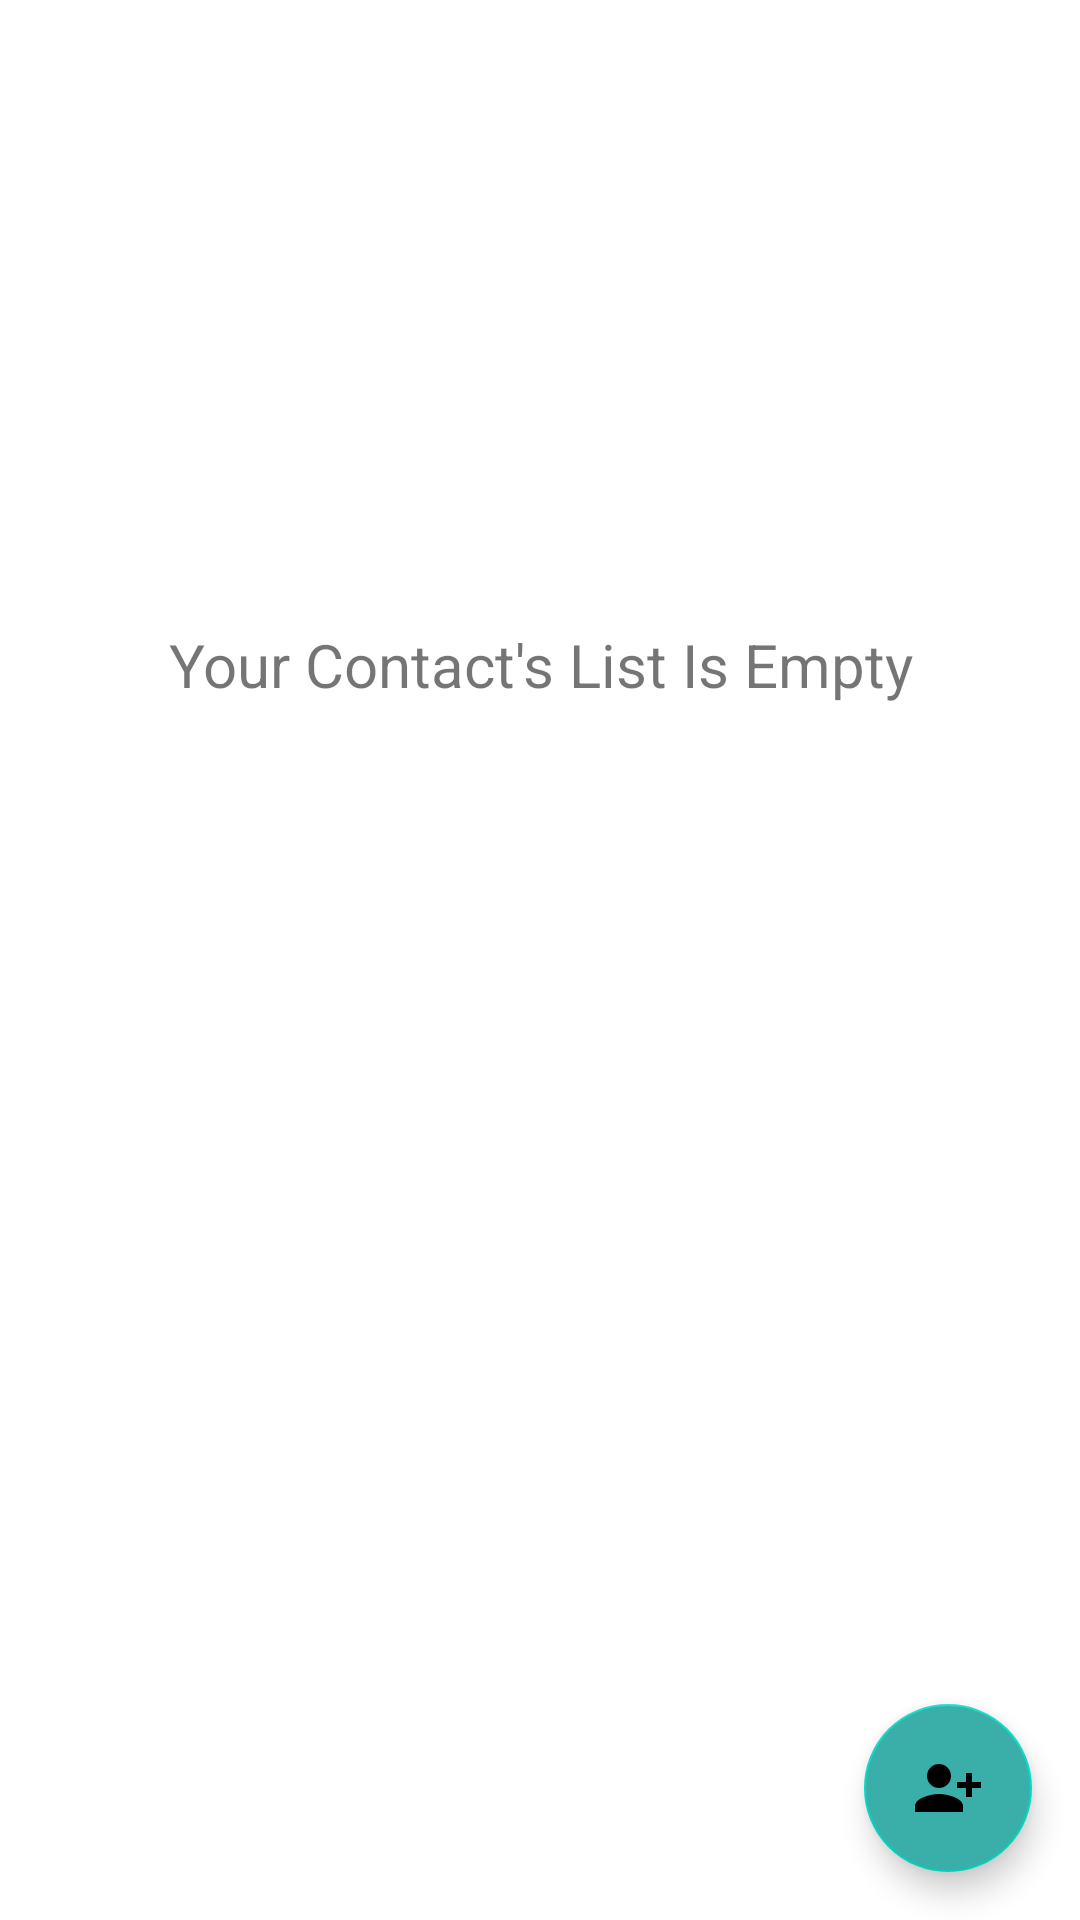

This screen was rendered from an Android layout file. Write that file and the resources it references.
<!-- AndroidManifest.xml: application theme Theme.ConnectWithFriends -->
<!-- res/layout/fragment_contacts.xml -->
<?xml version="1.0" encoding="utf-8"?>
<androidx.coordinatorlayout.widget.CoordinatorLayout
    xmlns:android="http://schemas.android.com/apk/res/android"
    xmlns:app="http://schemas.android.com/apk/res-auto"
    xmlns:tools="http://schemas.android.com/tools"
    android:layout_width="match_parent"
    android:layout_height="match_parent"
    tools:context=".ui.contacts.ContactsFragment">
    <RelativeLayout
        android:layout_width="match_parent"
        android:layout_height="match_parent" >

        <TextView
            android:id="@+id/text_contacts"
            android:layout_width="match_parent"
            android:layout_height="wrap_content"
            android:layout_marginStart="8dp"
            android:layout_marginTop="8dp"
            android:layout_marginEnd="8dp"
            android:gravity="center_horizontal"
            android:text="Your Contact's List Is Empty"
            android:textAlignment="center"
            android:textSize="20sp"
            android:visibility="visible"
            android:translationY="200dp"
            app:layout_constraintBottom_toBottomOf="parent"
            app:layout_constraintEnd_toEndOf="parent"
            app:layout_constraintStart_toStartOf="parent"
            app:layout_constraintTop_toTopOf="parent" />

        <androidx.recyclerview.widget.RecyclerView
            android:layout_width="match_parent"
            android:layout_height="match_parent"
            android:id="@+id/recycler_view"
            tools:listitem="@layout/item_contact"/>

    </RelativeLayout>

    <com.google.android.material.floatingactionbutton.FloatingActionButton
        android:layout_width="wrap_content"
        android:layout_height="wrap_content"
        android:id="@+id/add_contact"
        android:layout_gravity="end|bottom"
        android:layout_margin="16dp"
        app:fabSize="normal"
        android:backgroundTint="#3AAFA9"
        android:elevation="6dp"
        android:src="@drawable/ic_baseline_add_contact"/>

</androidx.coordinatorlayout.widget.CoordinatorLayout>
<!-- res/layout/item_contact.xml (included above) -->
<?xml version="1.0" encoding="utf-8"?>
<androidx.constraintlayout.widget.ConstraintLayout xmlns:android="http://schemas.android.com/apk/res/android"
    android:layout_width="match_parent"
    android:layout_height="wrap_content"
    xmlns:app="http://schemas.android.com/apk/res-auto">

    <de.hdodenhof.circleimageview.CircleImageView
        android:id="@+id/iv_image"
        android:layout_width="56dp"
        android:layout_height="56dp"
        android:layout_marginStart="16dp"
        android:layout_marginLeft="16dp"
        android:layout_marginTop="16dp"
        android:layout_marginBottom="16dp"
        android:src="@drawable/ic_baseline_person_24"
        app:layout_constraintBottom_toBottomOf="parent"
        app:layout_constraintStart_toStartOf="parent"
        app:layout_constraintTop_toTopOf="parent" />

    <LinearLayout
        android:layout_width="0dp"
        android:layout_height="wrap_content"
        android:orientation="vertical"
        android:layout_marginEnd="8dp"
        android:layout_marginStart="8dp"
        app:layout_constraintStart_toEndOf="@id/iv_image"
        app:layout_constraintTop_toTopOf="parent"
        app:layout_constraintBottom_toBottomOf="parent"
        app:layout_constraintEnd_toEndOf="parent">
        <TextView
            android:layout_width="match_parent"
            android:layout_height="wrap_content"
            android:id="@+id/tv_name"
            android:textSize="18sp"
            android:textStyle="bold"
            android:textColor="@color/purple_700"
            android:paddingTop="8dp"
            android:paddingBottom="8dp"/>

        <TextView
            android:layout_width="match_parent"
            android:layout_height="wrap_content"
            android:id="@+id/tv_number"
            android:textSize="14sp"/>

    </LinearLayout>

</androidx.constraintlayout.widget.ConstraintLayout>
<!-- resources referenced by this layout -->
<resources>
  <color name="purple_700">#FF3700B3</color>
  <!-- drawable ic_baseline_add_contact (drawable) -->
  <vector android:height="24dp" android:tint="#FEFFFF"
      android:viewportHeight="24" android:viewportWidth="24"
      android:width="24dp" xmlns:android="http://schemas.android.com/apk/res/android">
      <path android:fillColor="@android:color/white" android:pathData="M13,8c0,-2.21 -1.79,-4 -4,-4S5,5.79 5,8s1.79,4 4,4S13,10.21 13,8zM15,10v2h3v3h2v-3h3v-2h-3V7h-2v3H15zM1,18v2h16v-2c0,-2.66 -5.33,-4 -8,-4S1,15.34 1,18z"/>
  </vector>
  <style name="Theme.ConnectWithFriends" parent="Theme.MaterialComponents.DayNight.DarkActionBar">
          
          <item name="colorPrimary">@color/purple_500</item>
          <item name="colorPrimaryVariant">@color/purple_700</item>
          <item name="colorOnPrimary">@color/white</item>
          
          <item name="colorSecondary">@color/teal_200</item>
          <item name="colorSecondaryVariant">@color/teal_700</item>
          <item name="colorOnSecondary">@color/black</item>
          
          <item name="android:statusBarColor" tools:targetApi="l">?attr/colorPrimaryVariant</item>
          
      </style>
  <color name="purple_500">#FF6200EE</color>
  <color name="white">#FFFFFFFF</color>
  <color name="teal_200">#FF03DAC5</color>
  <color name="teal_700">#FF018786</color>
  <color name="black">#FF000000</color>
</resources>
